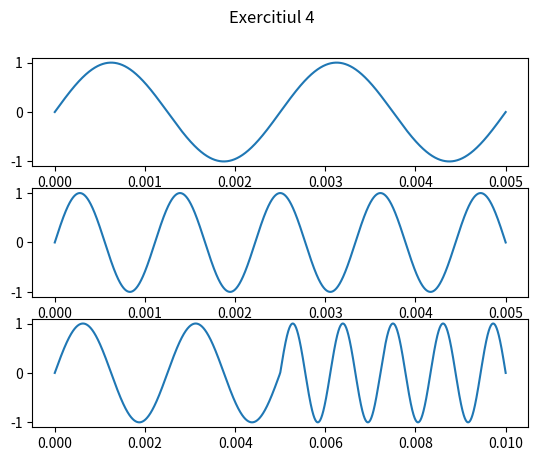

The script that saved this image:
from typing import Callable, List
import numpy as np
import matplotlib.pyplot as plt
from scipy.io import wavfile

def sin_sig(t, A, freq, phi):
    return A * np.sin(np.pi * 2 * freq * t + phi)

fig, axs = plt.subplots(3)
fig.suptitle("Exercitiul 4")

time_axis_0 = np.linspace(0, 0.005, 44100)
time_axis_1 = np.linspace(0, 2 * 0.005, 2 * 44100)
sin_s = [sin_sig(time_axis_0, 1, 400, 0),sin_sig(time_axis_0, 1, 900, 0)]

comb_s = np.concatenate((sin_s[0],sin_s[1]))

axs[0].plot(time_axis_0, sin_s[0])
axs[1].plot(time_axis_0, sin_s[1])
axs[2].plot(time_axis_1, comb_s)

comb_s = comb_s / np.max(np.abs(comb_s)) * 32767
wavfile.write("ex5.wav", 44100, (comb_s).astype(np.int16))
print(comb_s)

plt.show()